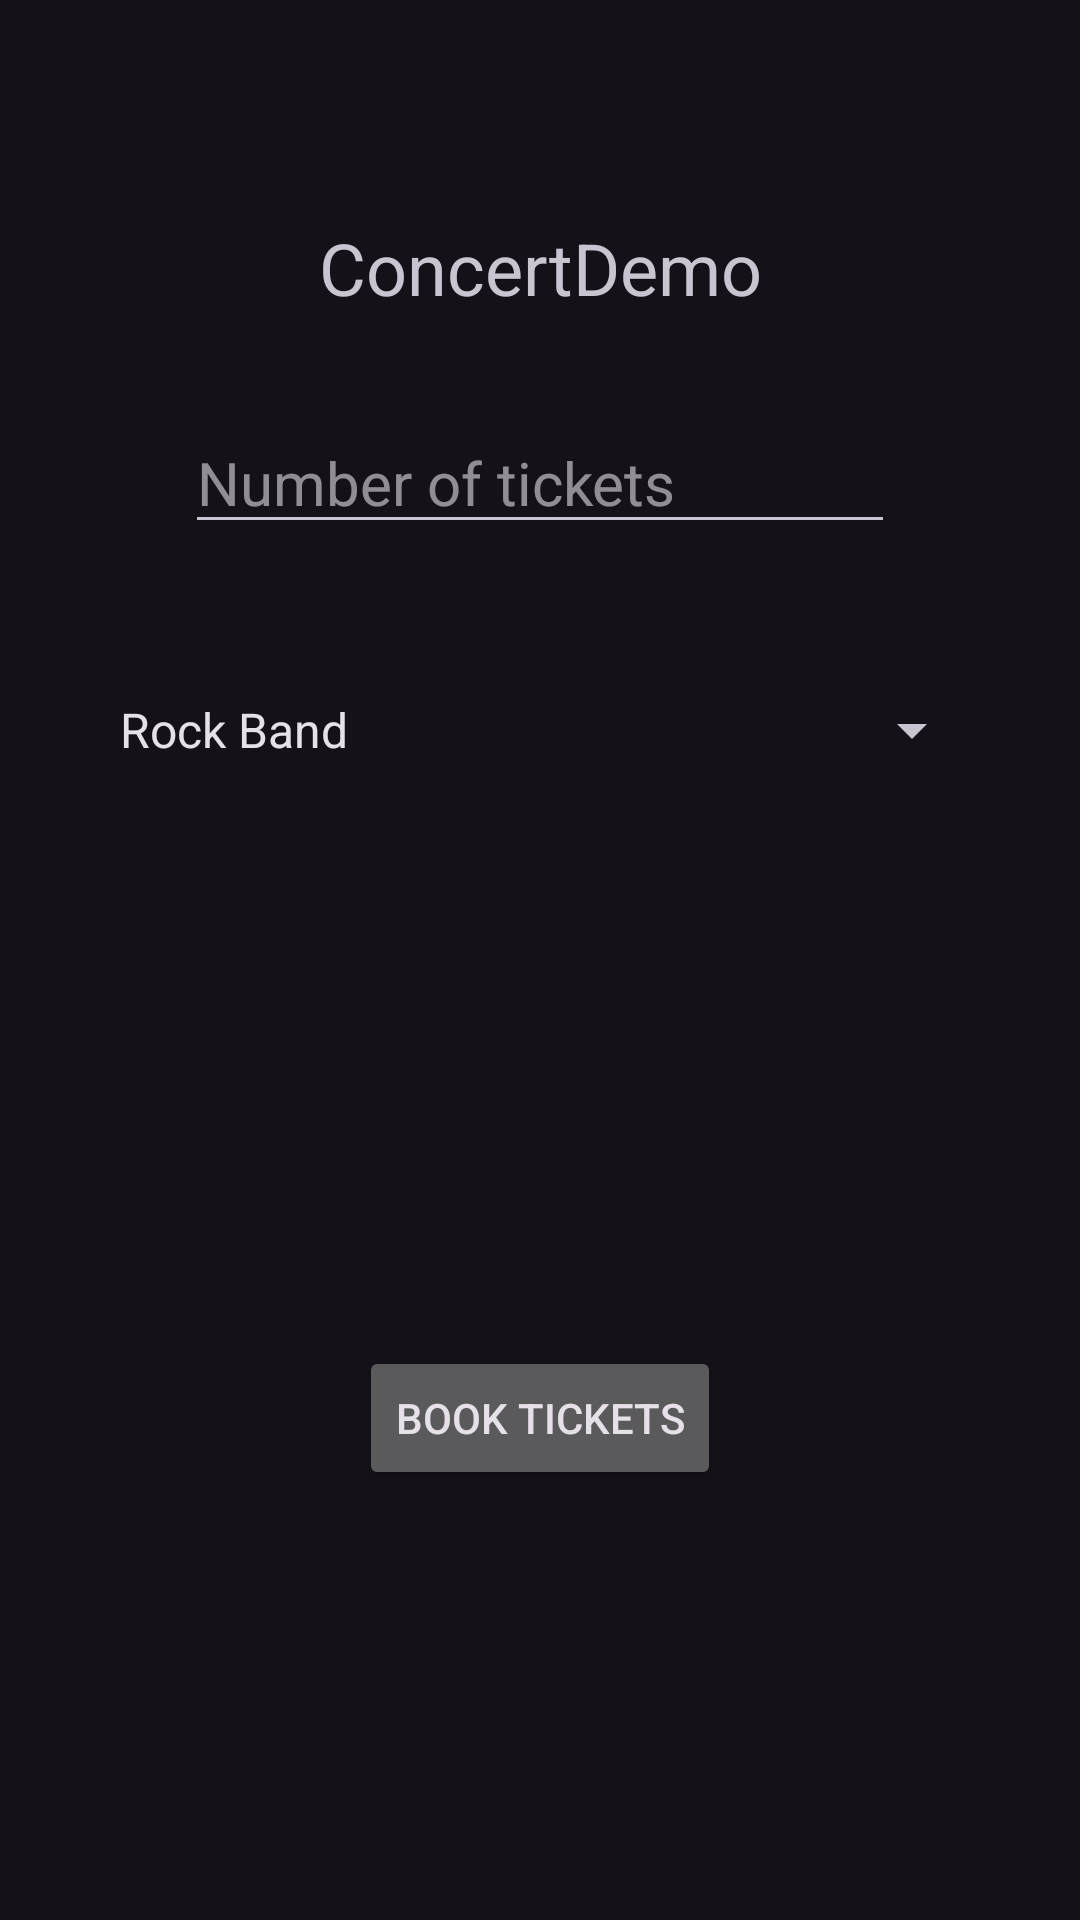

This screen was rendered from an Android layout file. Write that file and the resources it references.
<!-- AndroidManifest.xml: application theme Theme.ConcertDemo -->
<!-- res/layout/activity_main.xml -->
<?xml version="1.0" encoding="utf-8"?>
<androidx.constraintlayout.widget.ConstraintLayout xmlns:android="http://schemas.android.com/apk/res/android"
    xmlns:app="http://schemas.android.com/apk/res-auto"
    xmlns:tools="http://schemas.android.com/tools"
    android:layout_width="match_parent"
    android:layout_height="match_parent"
    tools:context=".MainActivity">

    <TextView
        android:id="@+id/txtViewTitle"
        android:layout_width="wrap_content"
        android:layout_height="wrap_content"
        android:text="@string/app_name"
        android:textSize="24sp"
        app:layout_constraintBottom_toBottomOf="parent"
        app:layout_constraintEnd_toEndOf="parent"
        app:layout_constraintStart_toStartOf="parent"
        app:layout_constraintTop_toTopOf="parent"
        app:layout_constraintVertical_bias="0.12" />

    <EditText
        android:id="@+id/editTextNumTix"
        android:layout_width="wrap_content"
        android:layout_height="wrap_content"
        android:layout_marginTop="32dp"
        android:ems="10"
        android:hint="@string/txtHintNumTix"
        android:inputType="text"
        android:textSize="20sp"
        app:layout_constraintEnd_toEndOf="parent"
        app:layout_constraintStart_toStartOf="parent"
        app:layout_constraintTop_toBottomOf="@+id/txtViewTitle" />

    <Spinner
        android:id="@+id/spinnerConcertTypes"
        android:layout_width="match_parent"
        android:layout_height="60dp"
        android:layout_marginStart="32dp"
        android:layout_marginTop="32dp"
        android:layout_marginEnd="32dp"
        android:entries="@array/concertTypes"
        android:prompt="@string/txtSpinnerPrompt"
        android:spinnerMode="dialog"
        app:layout_constraintEnd_toEndOf="parent"
        app:layout_constraintStart_toStartOf="parent"
        app:layout_constraintTop_toBottomOf="@+id/editTextNumTix" />

    <ImageView
        android:id="@+id/imgViewConcert"
        android:layout_width="200dp"
        android:layout_height="00dp"
        android:layout_marginTop="32dp"
        android:contentDescription="@string/txtConcertImage"
        app:layout_constraintEnd_toEndOf="parent"
        app:layout_constraintStart_toStartOf="parent"
        app:layout_constraintTop_toBottomOf="@+id/spinnerConcertTypes"
        app:srcCompat="@drawable/concert" />

    <Button
        android:id="@+id/btnBookTickets"
        android:layout_width="wrap_content"
        android:layout_height="wrap_content"
        android:text="@string/txtBookTickets"
        app:layout_constraintBottom_toBottomOf="parent"
        app:layout_constraintEnd_toEndOf="parent"
        app:layout_constraintStart_toStartOf="parent"
        app:layout_constraintTop_toBottomOf="@+id/imgViewConcert" />

</androidx.constraintlayout.widget.ConstraintLayout>
<!-- resources referenced by this layout -->
<resources>
  <string-array name="concertTypes">
          <item>Rock Band</item>
          <item>Jazz Band</item>
          <item>Blues Band</item>
      </string-array>
  <string name="app_name">ConcertDemo</string>
  <string name="txtBookTickets">Book Tickets</string>
  <string name="txtConcertImage">Concert Image</string>
  <string name="txtHintNumTix">Number of tickets</string>
  <string name="txtSpinnerPrompt">Choose a concert type</string>
  <style name="Theme.ConcertDemo" parent="Base.Theme.ConcertDemo" />
  <style name="Base.Theme.ConcertDemo" parent="Theme.Material3.Dark">
          
          
      </style>
</resources>
